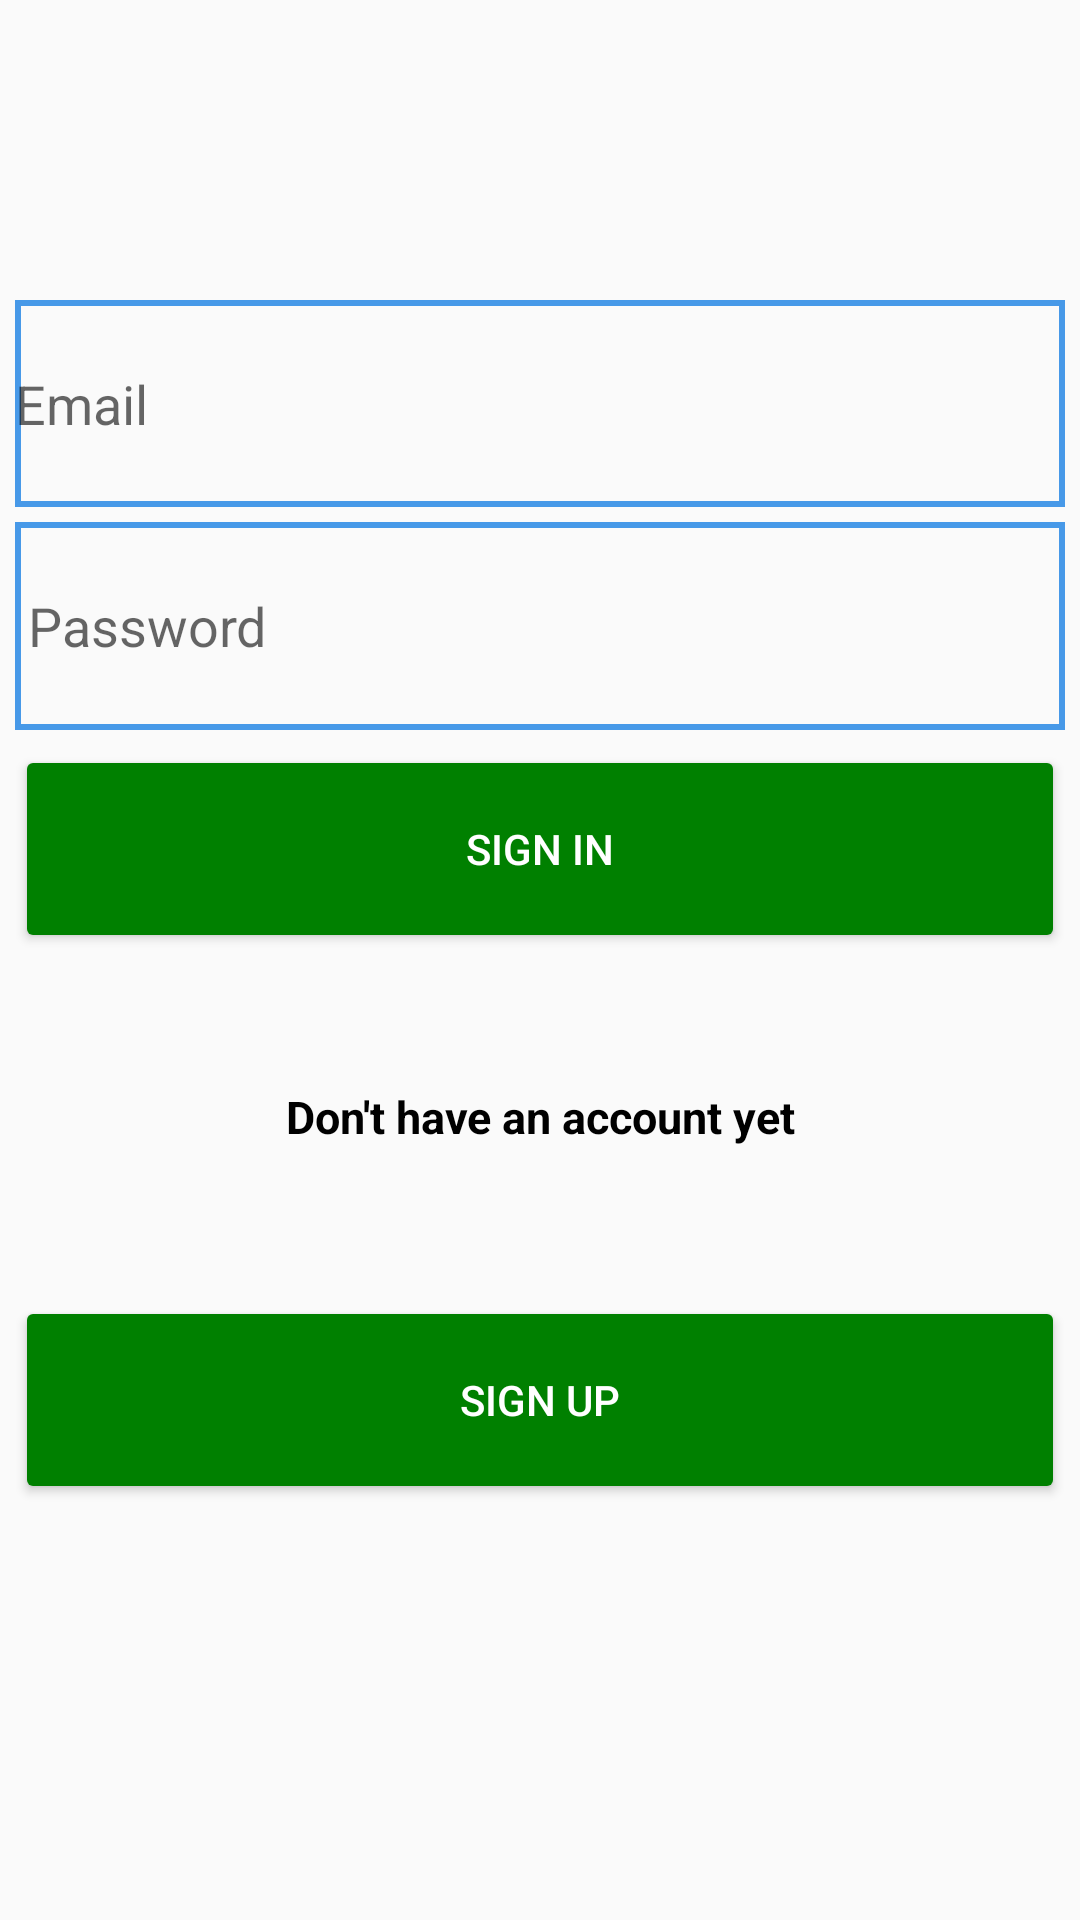

This screen was rendered from an Android layout file. Write that file and the resources it references.
<!-- AndroidManifest.xml: application theme AppTheme -->
<!-- res/layout/login.xml -->
<?xml version="1.0" encoding="utf-8"?>
<LinearLayout
    xmlns:android="http://schemas.android.com/apk/res/android"
    android:layout_width="match_parent"
    android:layout_height="match_parent"
    android:orientation="vertical"
    android:weightSum="7"
    >

    <EditText
        android:layout_width="match_parent"
        android:layout_height="0dp"
        android:layout_marginLeft="5dp"
        android:layout_marginRight="5dp"
        android:layout_marginTop="100dp"
        android:layout_weight="1"
        android:hint="Email"
        android:gravity="center_vertical"
        android:background="@drawable/edittextstyle"
        android:inputType="textEmailAddress" />
    <EditText
        android:layout_width="match_parent"
        android:layout_height="0dp"
        android:layout_marginLeft="5dp"
        android:layout_marginRight="5dp"
        android:layout_marginTop="5dp"
        android:layout_weight="1"
        android:hint=" Password"
        android:background="@drawable/edittextstyle"
        android:inputType="textPassword" />
    <Button
        android:layout_width="match_parent"
        android:layout_height="0dp"
        android:layout_marginLeft="5dp"
        android:layout_marginRight="5dp"
        android:layout_marginTop="5dp"
        android:layout_weight="1"
        android:hint="SIGN IN"
        android:textColor="#FFFFFF"
        android:textColorHint="#FFF"
        android:backgroundTint="#008000"
        />
    <TextView
        android:layout_width="match_parent"
        android:layout_height="0dp"
        android:layout_marginLeft="5dp"
        android:layout_marginRight="5dp"
        android:layout_marginTop="20dp"
        android:layout_marginBottom="20dp"
        android:layout_weight="1"
        android:hint="Don't have an account yet"
        android:textSize="15dp"
        android:textStyle="bold"
        android:textColor="#000000"
        android:textColorHint="#000000"
        android:gravity="center"
        />
    <Button
        android:layout_width="match_parent"
        android:layout_height="0dp"
        android:layout_marginLeft="5dp"
        android:layout_marginRight="5dp"
        android:layout_marginTop="5dp"
        android:layout_weight="1"
        android:textColor="#FFFFFF"
        android:hint="SIGN UP"
        android:textColorHint="#FFFF"
        android:backgroundTint="#008000"
        />
</LinearLayout>
<!-- resources referenced by this layout -->
<resources>
  <!-- drawable edittextstyle (drawable) -->
  <?xml version="1.0" encoding="utf-8"?>
  <shape xmlns:android="http://schemas.android.com/apk/res/android"
  
      android:thickness="0dp"
  
      android:shape="rectangle">
      <stroke android:width="2dp"
  
          android:color="#4799E8"/>
  </shape>
  <style name="AppTheme" parent="Theme.AppCompat.Light.DarkActionBar">
          
          <item name="colorPrimary">@color/colorPrimary</item>
          <item name="colorPrimaryDark">@color/colorPrimaryDark</item>
          <item name="colorAccent">@color/colorAccent</item>
      </style>
  <color name="colorPrimary">#212121</color>
  <color name="colorPrimaryDark">#101010</color>
  <color name="colorAccent">#FF4081</color>
</resources>
